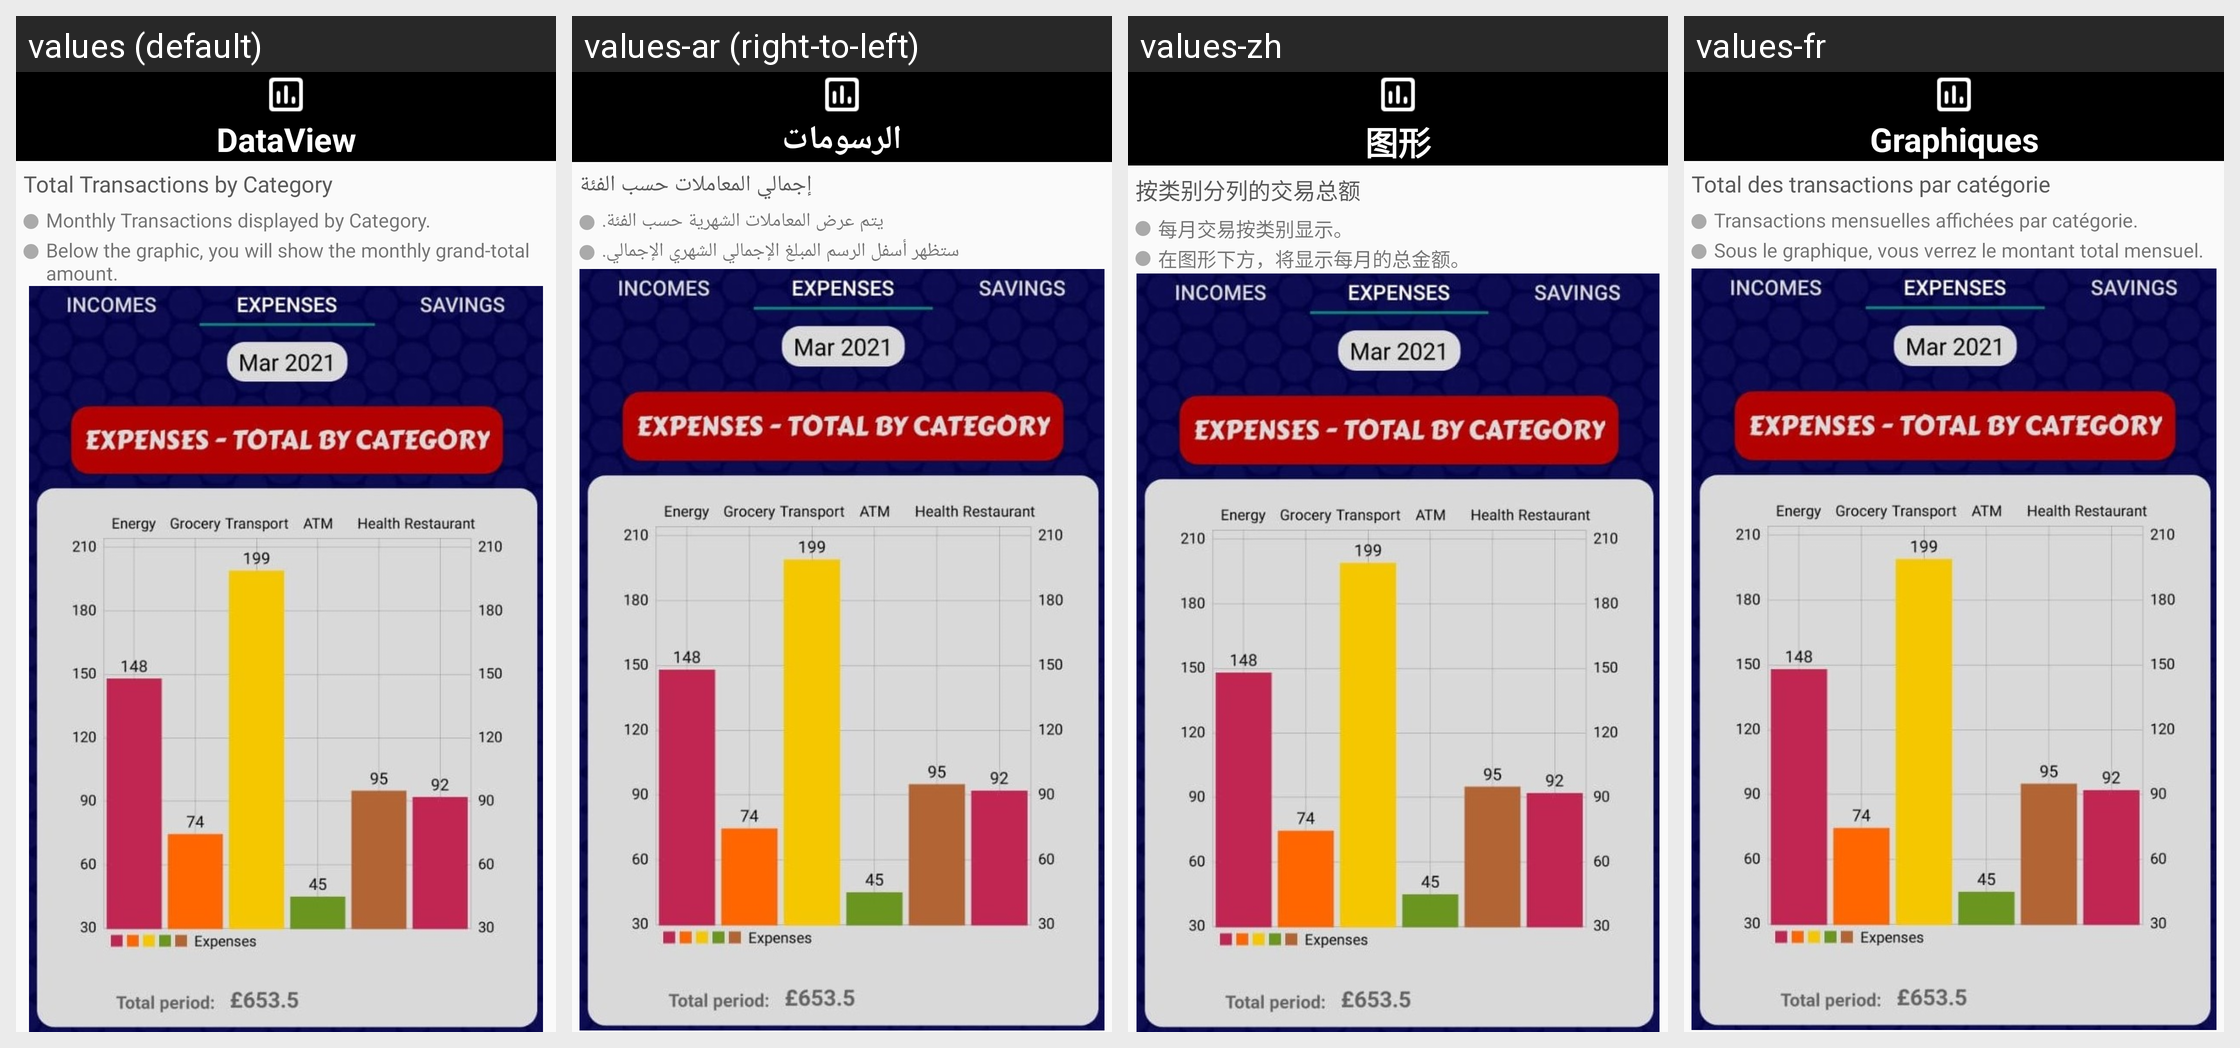

The Android screen above is rendered under several locales of the same app. Produce the string resources it draws, with the default and per-locale values.
Android screen res/layout/fragment_step_six.xml rendered under 4 locales, left to right: values (default), values-ar (right-to-left), values-zh, values-fr. Device: Nexus 5 (rendered at 1080×1920; each locale shown at half size, 540×960, under a caption strip naming it); theme AppTheme.
Other locales in the repository, not shown: values-de, values-es, values-gl, values-hi, values-it, values-pt, values-ro, values-ru.
Strings drawn on this screen, with the default value and each locale's value (text and hints the layout hard-codes, and strings that could not be matched under every locale, appear in the picture but are not listed):

bottom_bar_dataview
  values: DataView
  values-ar: الرسومات
  values-zh: 图形
  values-fr: Graphiques

fragment_step_six_transByCat
  values: Total Transactions by Category
  values-ar: إجمالي المعاملات حسب الفئة
  values-zh: 按类别分列的交易总额
  values-fr: Total des transactions par catégorie

fragment_step_six_pointOne
  values: Monthly Transactions displayed by Category.
  values-ar: يتم عرض المعاملات الشهرية حسب الفئة.
  values-zh: 每月交易按类别显示。
  values-fr: Transactions mensuelles affichées par catégorie.

fragment_step_six_pointTwo
  values: Below the graphic, you will show the monthly grand-total amount.
  values-ar: ستظهر أسفل الرسم المبلغ الإجمالي الشهري الإجمالي.
  values-zh: 在图形下方，将显示每月的总金额。
  values-fr: Sous le graphique, vous verrez le montant total mensuel.
